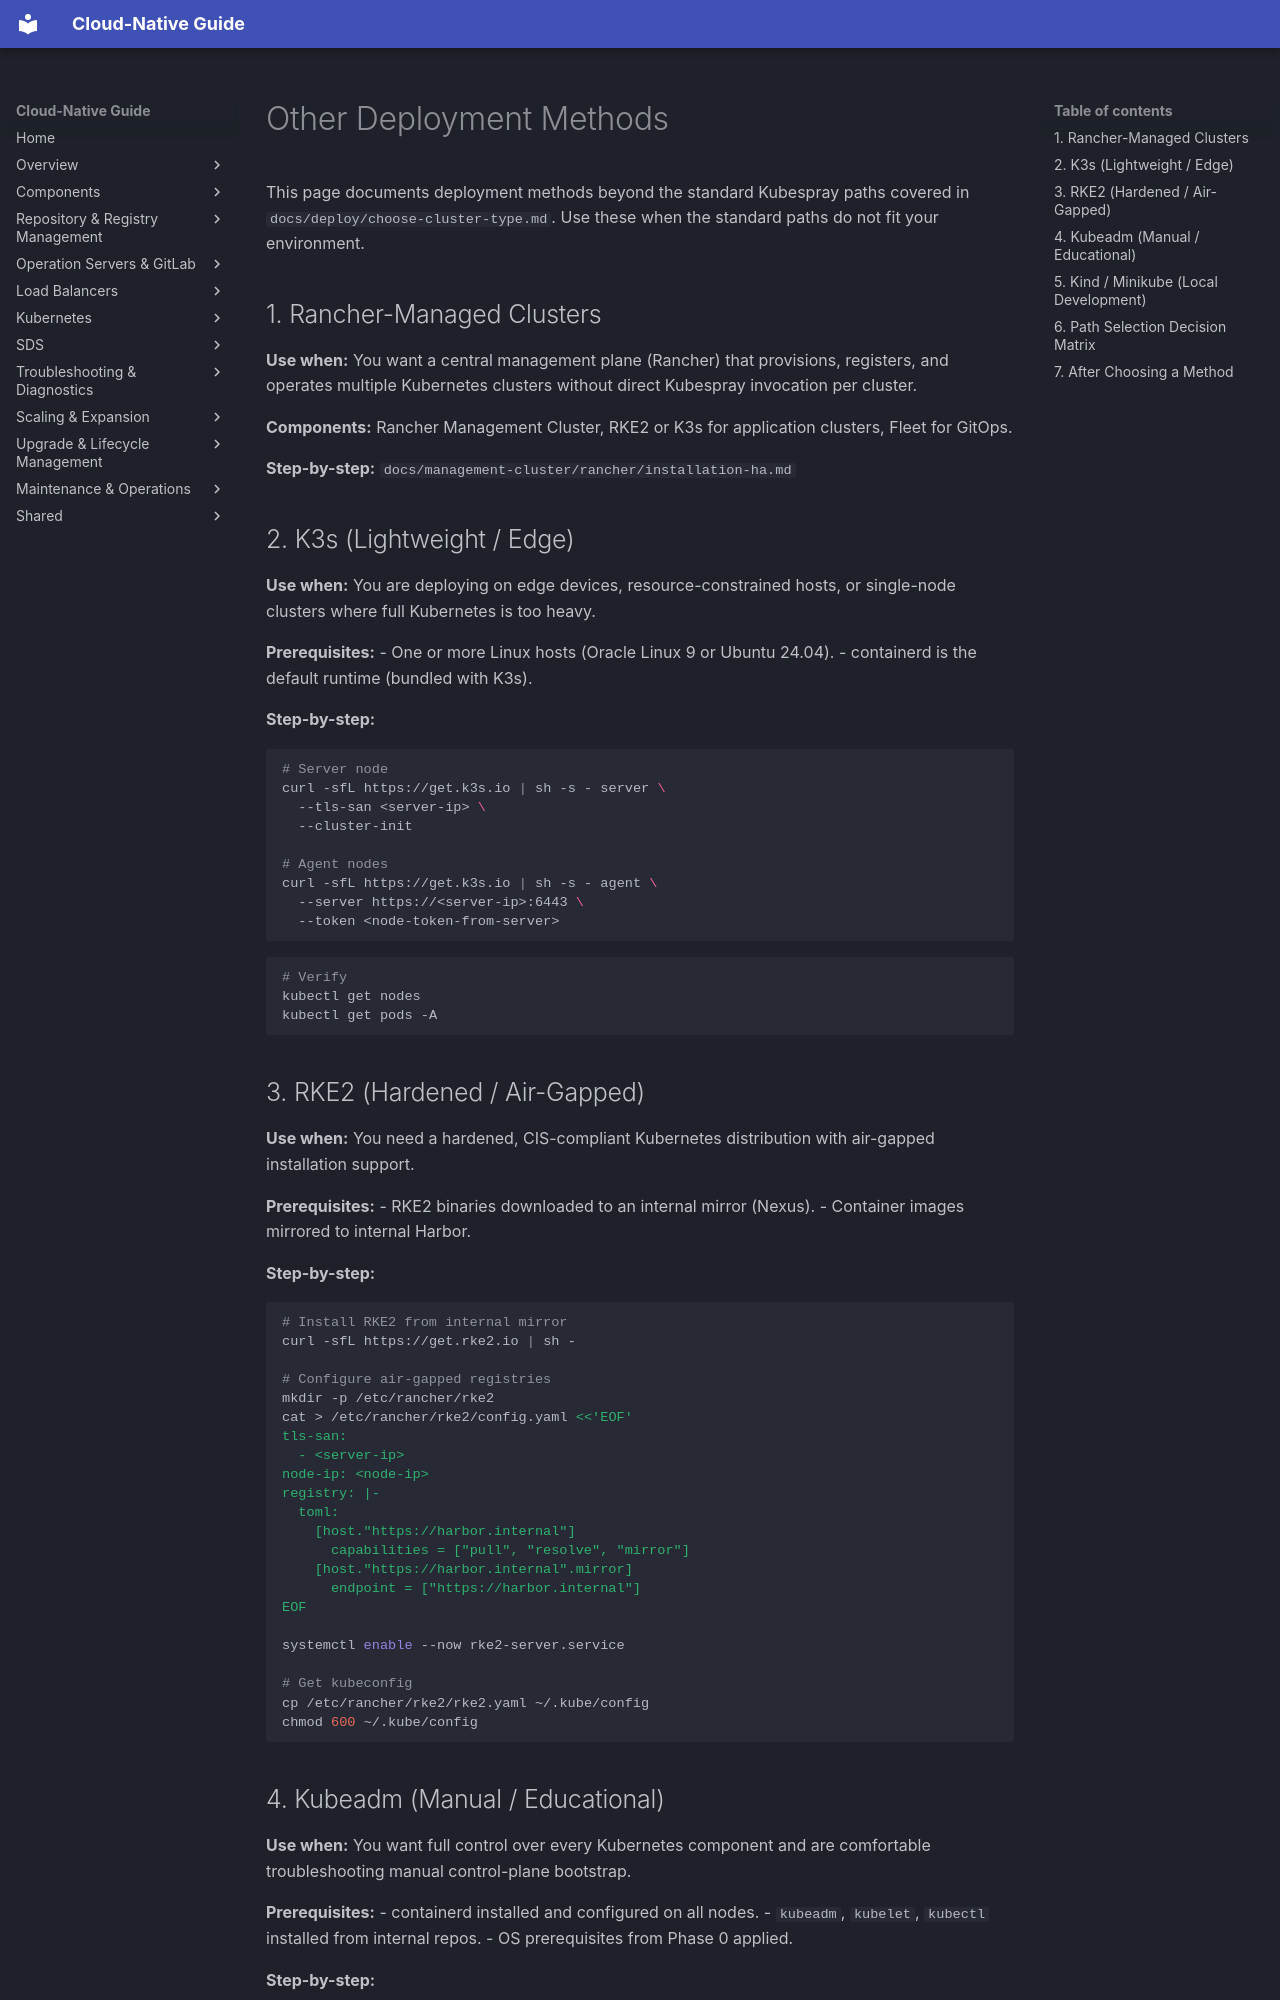

repository: DavoudTeimouri/cloud-native-guide · page: deploy/other-deployment-methods/index.html · generator: mkdocs

# Other Deployment Methods

This page documents deployment methods beyond the standard Kubespray paths
covered in `docs/deploy/choose-cluster-type.md`. Use these when the standard
paths do not fit your environment.

## 1. Rancher-Managed Clusters

**Use when:** You want a central management plane (Rancher) that provisions,
registers, and operates multiple Kubernetes clusters without direct Kubespray
invocation per cluster.

**Components:** Rancher Management Cluster, RKE2 or K3s for application clusters,
Fleet for GitOps.

**Step-by-step:** `docs/management-cluster/rancher/installation-ha.md`

## 2. K3s (Lightweight / Edge)

**Use when:** You are deploying on edge devices, resource-constrained hosts, or
single-node clusters where full Kubernetes is too heavy.

**Prerequisites:**
- One or more Linux hosts (Oracle Linux 9 or Ubuntu 24.04).
- containerd is the default runtime (bundled with K3s).

**Step-by-step:**

```bash
# Server node
curl -sfL https://get.k3s.io | sh -s - server \
  --tls-san <server-ip> \
  --cluster-init

# Agent nodes
curl -sfL https://get.k3s.io | sh -s - agent \
  --server https://<server-ip>:6443 \
  --token <node-token-from-server>
```

```bash
# Verify
kubectl get nodes
kubectl get pods -A
```

## 3. RKE2 (Hardened / Air-Gapped)

**Use when:** You need a hardened, CIS-compliant Kubernetes distribution with
air-gapped installation support.

**Prerequisites:**
- RKE2 binaries downloaded to an internal mirror (Nexus).
- Container images mirrored to internal Harbor.

**Step-by-step:**

```bash
# Install RKE2 from internal mirror
curl -sfL https://get.rke2.io | sh -

# Configure air-gapped registries
mkdir -p /etc/rancher/rke2
cat > /etc/rancher/rke2/config.yaml <<'EOF'
tls-san:
  - <server-ip>
node-ip: <node-ip>
registry: |-
  toml:
    [host."https://harbor.internal"]
      capabilities = ["pull", "resolve", "mirror"]
    [host."https://harbor.internal".mirror]
      endpoint = ["https://harbor.internal"]
EOF

systemctl enable --now rke2-server.service

# Get kubeconfig
cp /etc/rancher/rke2/rke2.yaml ~/.kube/config
chmod 600 ~/.kube/config
```
